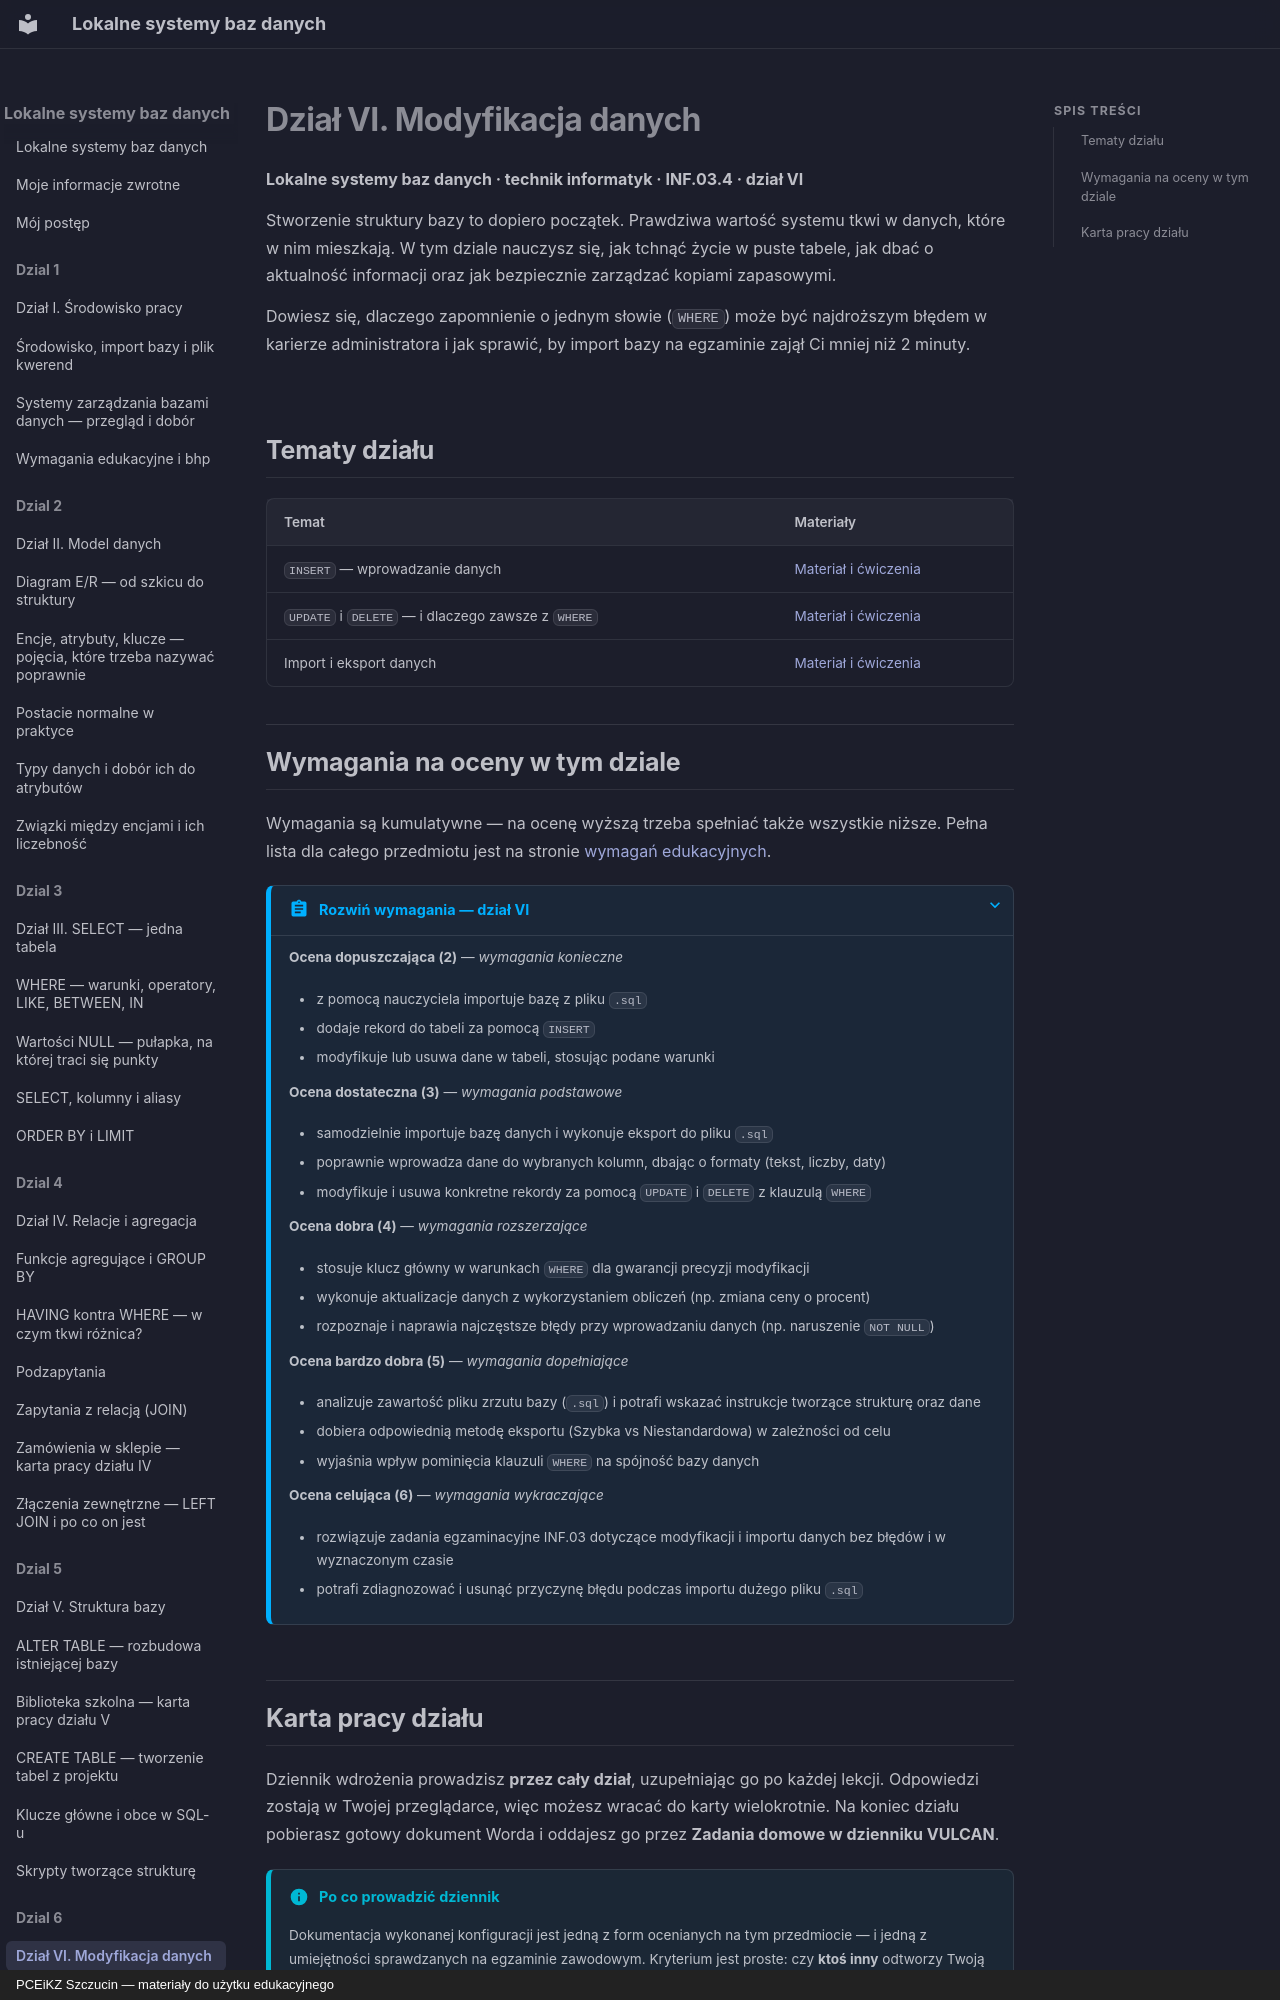

repository: JosiMate/lsbd · page: dzial-6/index.html · generator: mkdocs · copyright: PCEiKZ Szczucin — materiały do użytku edukacyjnego

# Dział VI. Modyfikacja danych
**Lokalne systemy baz danych · technik informatyk · INF.03.4 · dział VI**

Stworzenie struktury bazy to dopiero początek. Prawdziwa wartość systemu tkwi w danych, które w nim mieszkają. W tym dziale nauczysz się, jak tchnąć życie w puste tabele, jak dbać o aktualność informacji oraz jak bezpiecznie zarządzać kopiami zapasowymi.

Dowiesz się, dlaczego zapomnienie o jednym słowie (`WHERE`) może być najdroższym błędem w karierze administratora i jak sprawić, by import bazy na egzaminie zajął Ci mniej niż 2 minuty.

## Tematy działu

| Temat | Materiały |
| --- | --- |
| `INSERT` — wprowadzanie danych | [Materiał i ćwiczenia](insert.md) |
| `UPDATE` i `DELETE` — i dlaczego zawsze z `WHERE` | [Materiał i ćwiczenia](update-delete.md) |
| Import i eksport danych | [Materiał i ćwiczenia](import-eksport.md) |
